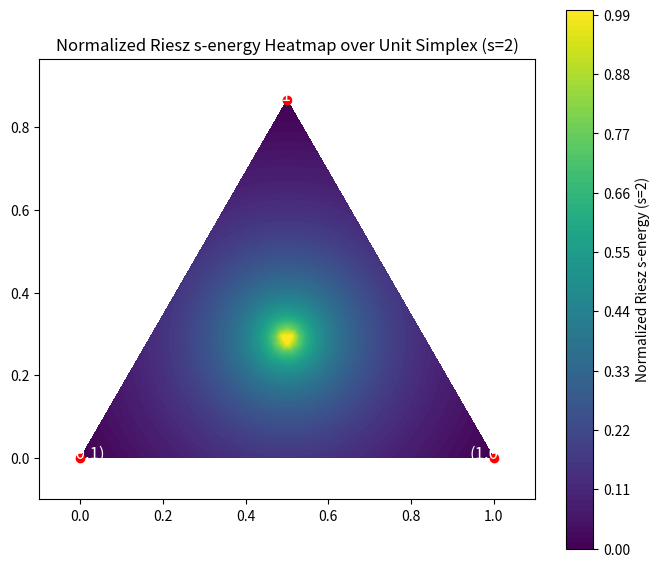

The matplotlib source for this figure:
import numpy as np
import matplotlib.pyplot as plt
from scipy.spatial import Delaunay

# Define the vertices of the simplex (triangle in 2D)
vertices = np.array([
    [1, 0],  # (1, 0, 0)
    [0.5, np.sqrt(3) / 2],  # (0, 1, 0)
    [0, 0]   # (0, 0, 1)
])

# Create a flat list of barycentric coordinates within the triangle
num_points = 50
barycentric_coords = []
for i in range(num_points + 1):
    for j in range(num_points - i + 1):
        k = num_points - i - j
        barycentric_coords.append((i / num_points, j / num_points, k / num_points))

barycentric_coords = np.array(barycentric_coords)

# Map barycentric coordinates to 2D Cartesian coordinates for plotting
cartesian_coords = barycentric_coords @ vertices

# Choose a reference point, e.g., the centroid of the triangle
reference_point = np.mean(vertices, axis=0)

# Define a Riesz s-energy function with respect to a reference point
def riesz_s_energy(x, y, ref_point, s=2):
    """Compute the Riesz s-energy of a point (x, y) relative to ref_point for the given s."""
    # Calculate the distance from the reference point
    distance = np.sqrt((x - ref_point[0])**2 + (y - ref_point[1])**2)
    if distance < 1e-10:
        return 1e10  # Large finite value for very small distances
    return np.log(1+1 / (distance**s))

# Calculate the Riesz s-energy for each point in the Cartesian grid
s = 2  # Define s parameter for Riesz energy
energy_values = np.array([riesz_s_energy(x, y, reference_point, s) for x, y in cartesian_coords])

# Normalize the energy values to enhance visualization
energy_values = (energy_values - energy_values.min()) / (energy_values.max() - energy_values.min())

# Triangulate the grid for smooth plotting
tri = Delaunay(cartesian_coords)

# Plot the heatmap over the simplex
plt.figure(figsize=(8, 7))
plt.tricontourf(cartesian_coords[:, 0], cartesian_coords[:, 1], tri.simplices, energy_values, levels=100, cmap="viridis")
plt.colorbar(label=f"Normalized Riesz s-energy (s={s})")
plt.title(f"Normalized Riesz s-energy Heatmap over Unit Simplex (s={s})")
plt.scatter(vertices[:, 0], vertices[:, 1], color="red")  # Mark vertices
for i, txt in enumerate(["(1,0,0)", "(0,1,0)", "(0,0,1)"]):
    plt.annotate(txt, (vertices[i, 0], vertices[i, 1]), ha="center", fontsize=12, color="white")
plt.xlim(-0.1, 1.1)
plt.ylim(-0.1, np.sqrt(3)/2 + 0.1)
plt.gca().set_aspect('equal', adjustable='box')
plt.show()
